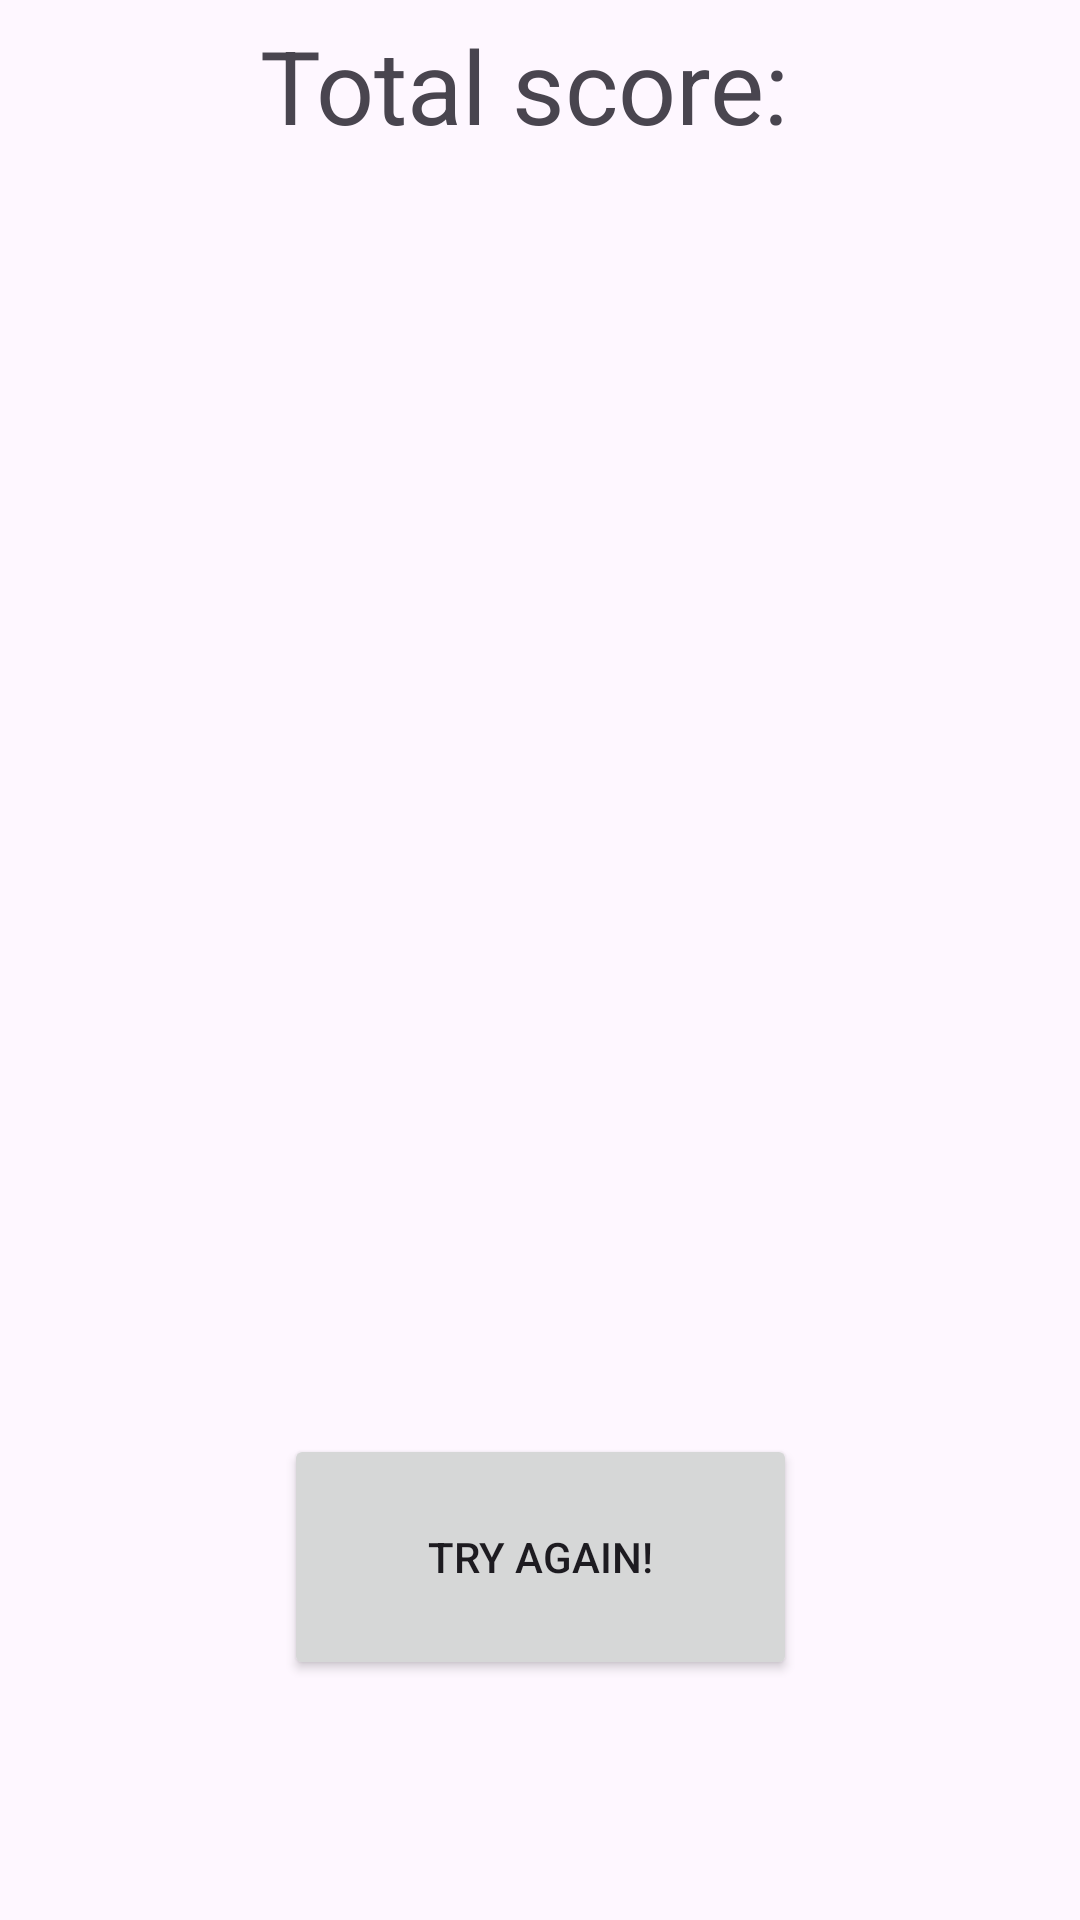

Here is an Android app screen rendered from its layout file. Give the layout XML and the strings, colors and styles it references.
<!-- AndroidManifest.xml: application theme Theme.DateGuessr -->
<!-- res/layout/result_screen.xml -->
<?xml version="1.0" encoding="utf-8"?>
<androidx.constraintlayout.widget.ConstraintLayout xmlns:android="http://schemas.android.com/apk/res/android"
    xmlns:app="http://schemas.android.com/apk/res-auto"
    android:layout_width="match_parent"
    android:layout_height="match_parent">

    <TextView
        android:id="@+id/totalScore"
        android:layout_width="wrap_content"
        android:layout_height="wrap_content"
        android:text="@string/total_score"
        android:textSize="34sp"
        app:layout_constraintBottom_toTopOf="@+id/scoresList"
        app:layout_constraintEnd_toEndOf="parent"
        app:layout_constraintHorizontal_bias="0.495"
        app:layout_constraintStart_toStartOf="parent"
        app:layout_constraintTop_toTopOf="parent"
        app:layout_constraintVertical_bias="0.521" />

    <ListView
        android:id="@+id/scoresList"
        android:layout_width="348dp"
        android:layout_height="350dp"
        android:layout_marginBottom="72dp"
        app:layout_constraintBottom_toTopOf="@+id/newIterationButton"
        app:layout_constraintEnd_toEndOf="parent"
        app:layout_constraintHorizontal_bias="0.496"
        app:layout_constraintStart_toStartOf="parent" />

    <Button
        android:id="@+id/newIterationButton"
        android:layout_width="171dp"
        android:layout_height="82dp"
        android:layout_marginBottom="80dp"
        android:text="@string/try_again"
        app:layout_constraintBottom_toBottomOf="parent"
        app:layout_constraintEnd_toEndOf="parent"
        app:layout_constraintStart_toStartOf="parent" />


</androidx.constraintlayout.widget.ConstraintLayout>
<!-- resources referenced by this layout -->
<resources>
  <string name="total_score">"Total score: "</string>
  <string name="try_again">Try again!</string>
  <style name="Theme.DateGuessr" parent="Base.Theme.DateGuessr" />
  <style name="Base.Theme.DateGuessr" parent="Theme.Material3.DayNight.NoActionBar">
          
          
      </style>
</resources>
